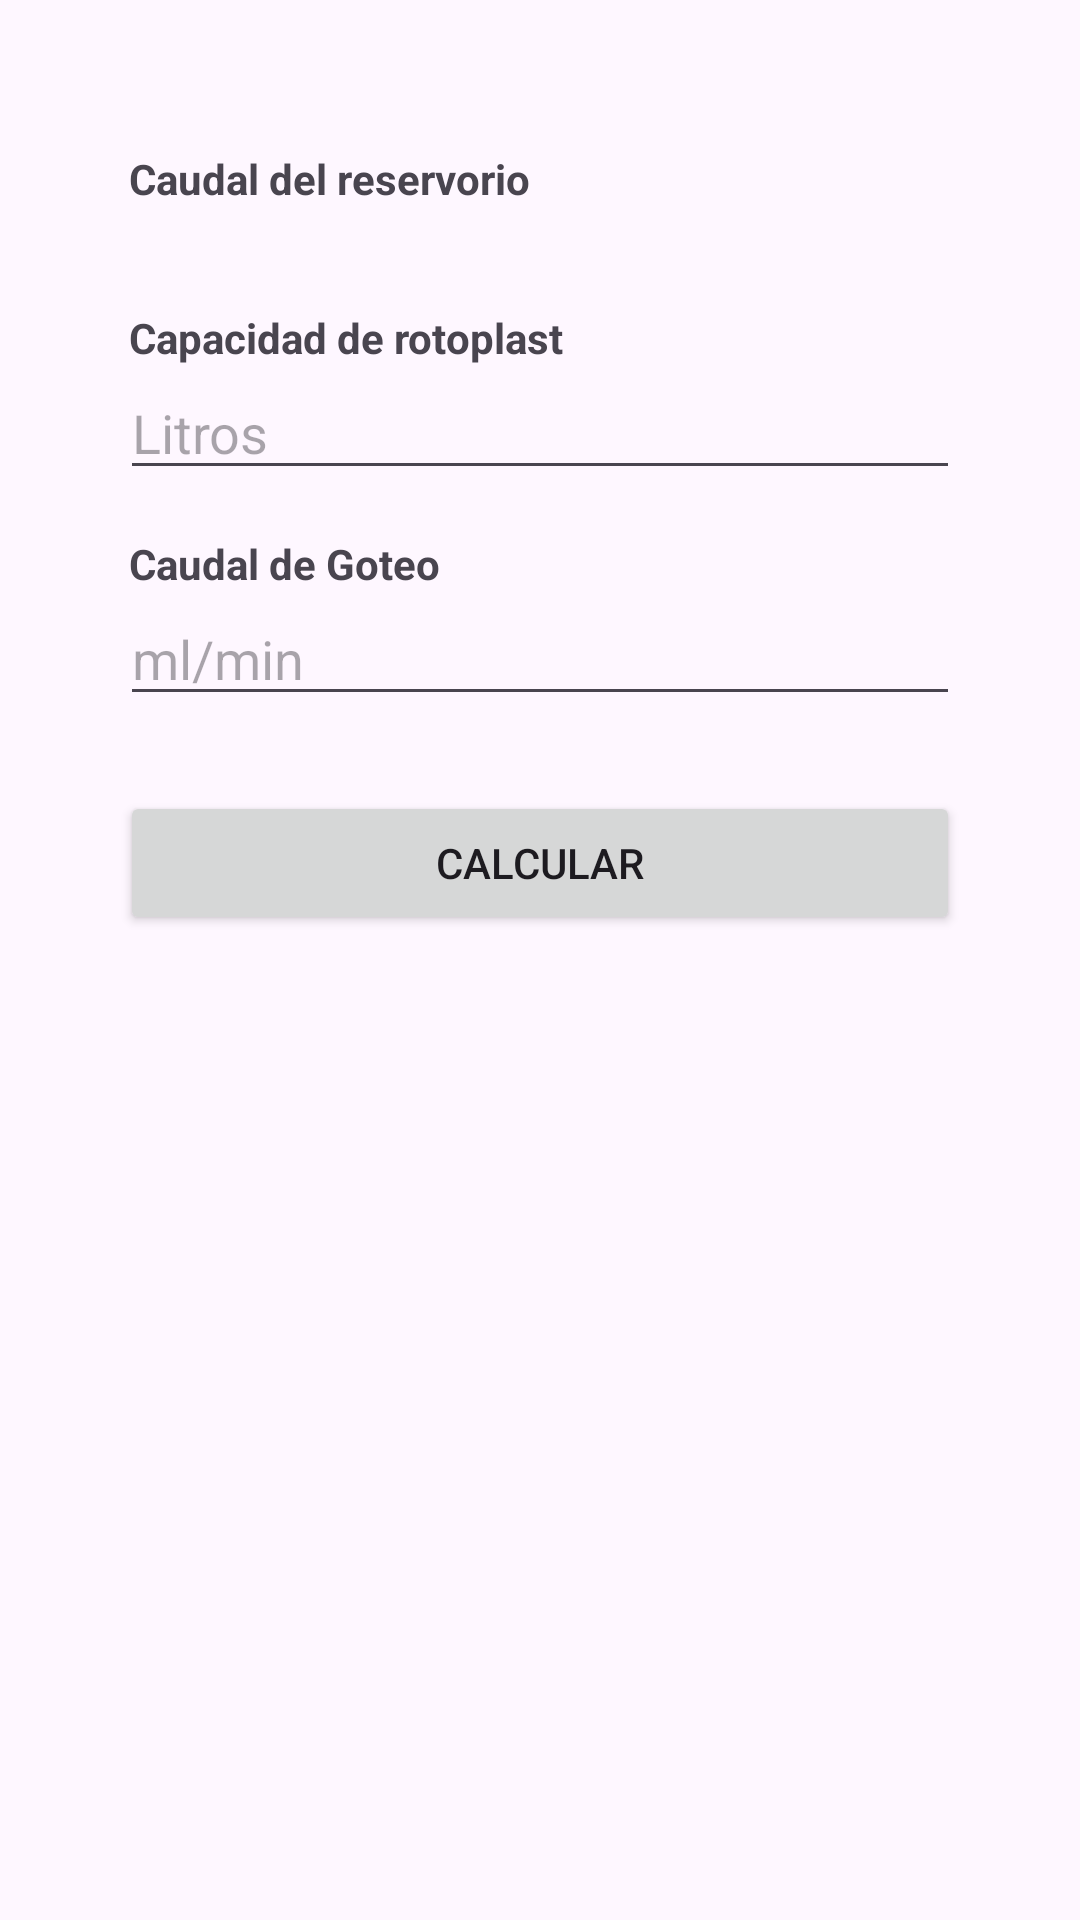

Layout XML and referenced resources for this Android screen:
<!-- AndroidManifest.xml: application theme Theme.Mv4 -->
<!-- res/layout/fragment_calculo_caudal__autocom_.xml -->
<?xml version="1.0" encoding="utf-8"?>
<FrameLayout xmlns:android="http://schemas.android.com/apk/res/android"
    xmlns:tools="http://schemas.android.com/tools"
    android:layout_width="match_parent"
    android:layout_height="match_parent"
    tools:context=".autocompensante.calculo_caudal_Autocom_Fragment">

    <ScrollView
        android:layout_width="match_parent"
        android:layout_height="match_parent">
        <LinearLayout
            android:layout_width="match_parent"
            android:layout_height="match_parent"
            android:padding="20dp"
            android:orientation="vertical"
            >

            <LinearLayout
                android:layout_marginTop="15dp"
                android:layout_width="match_parent"
                android:layout_height="wrap_content"
                android:orientation="vertical"
                android:padding="10dp"
                android:background="@drawable/border"
                >

                <TextView
                    android:layout_width="match_parent"
                    android:layout_height="match_parent"
                    android:text="Caudal del reservorio"
                    android:layout_marginLeft="13dp"
                    android:layout_marginTop="5dp"
                    android:textStyle="bold"
                    />


                <TextView
                    android:id="@+id/caudalRecibido"
                    android:layout_width="match_parent"
                    android:layout_height="wrap_content"
                    android:layout_marginLeft="10dp"
                    android:layout_marginRight="10dp"
                    android:layout_marginBottom="15dp"
                    />

                <TextView
                    android:layout_width="match_parent"
                    android:layout_height="match_parent"
                    android:text="Capacidad de rotoplast"
                    android:textStyle="bold"
                    android:layout_marginLeft="13dp"
                    />
                <com.google.android.material.textfield.TextInputEditText
                    android:id="@+id/inputCapRoto"
                    android:layout_width="match_parent"
                    android:layout_height="wrap_content"
                    android:layout_marginLeft="10dp"
                    android:layout_marginRight="10dp"
                    android:layout_marginBottom="15dp"
                    android:inputType="number"
                    android:hint="Litros" />

                <TextView
                    android:layout_width="match_parent"
                    android:layout_height="match_parent"
                    android:text="Caudal de Goteo"
                    android:textStyle="bold"
                    android:layout_marginLeft="13dp"
                    />
                <com.google.android.material.textfield.TextInputEditText
                    android:id="@+id/inputCaudalGoteo"
                    android:layout_width="match_parent"
                    android:layout_height="wrap_content"
                    android:layout_marginLeft="10dp"
                    android:layout_marginRight="10dp"
                    android:layout_marginBottom="15dp"
                    android:inputType="number"
                    android:hint="ml/min" />


                <Button
                    android:id="@+id/botonCalAutocom"
                    android:layout_width="match_parent"
                    android:layout_height="wrap_content"
                    android:layout_margin="10dp"
                    android:text="Calcular" />

            </LinearLayout>

            <LinearLayout
                android:id="@+id/linearResultadocaudal"
                android:layout_marginTop="10dp"
                android:layout_width="match_parent"
                android:layout_height="wrap_content"
                android:orientation="vertical"
                android:padding="10dp"
                android:background="@drawable/border"
                android:visibility="gone"
                >
                


                <TextView
                    android:id="@+id/resultadoTiempoPromedio"
                    android:layout_width="match_parent"
                    android:layout_height="wrap_content"
                    android:textAlignment="center"
                    android:gravity="center"
                    android:textStyle="bold"
                    android:textSize="15dp"

                    />



                <LinearLayout
                    android:layout_width="match_parent"
                    android:layout_height="wrap_content"
                    android:orientation="horizontal"
                    >


                    <View
                        android:layout_width="0dp"
                        android:layout_height="0.5dp"
                        android:layout_gravity="center_vertical"
                        android:layout_weight="1"
                        android:background="#5A5959"
                        android:scaleType="fitCenter" />

                    <Button
                        android:id="@+id/botonCopiarcaudal"
                        android:layout_width="40dp"
                        android:layout_height="40dp"
                        android:background="@drawable/circle_border"
                        android:drawableTop="@drawable/baseline_content_copy_24"

                        />


                </LinearLayout>


                <TextView
                    android:id="@+id/resultadoCaudal"
                    android:layout_width="match_parent"
                    android:layout_height="wrap_content"
                    android:textAlignment="center"
                    android:gravity="center"
                    android:textStyle="bold"
                    android:textSize="15dp"
                    android:layout_marginBottom="10dp"
                    />

            </LinearLayout>
        </LinearLayout>

    </ScrollView>


</FrameLayout>
<!-- resources referenced by this layout -->
<resources>
  <!-- drawable baseline_content_copy_24 (drawable) -->
  <vector android:height="24dp" android:tint="#2B2A2A"
      android:viewportHeight="24" android:viewportWidth="24"
      android:width="24dp" xmlns:android="http://schemas.android.com/apk/res/android">
      <path android:fillColor="@color/black" android:pathData="M16,1L4,1c-1.1,0 -2,0.9 -2,2v14h2L4,3h12L16,1zM19,5L8,5c-1.1,0 -2,0.9 -2,2v14c0,1.1 0.9,2 2,2h11c1.1,0 2,-0.9 2,-2L21,7c0,-1.1 -0.9,-2 -2,-2zM19,21L8,21L8,7h11v14z"/>
  </vector>
  <!-- drawable circle_border (drawable) -->
  <?xml version="1.0" encoding="utf-8"?>
  <shape xmlns:android="http://schemas.android.com/apk/res/android"
      android:shape="rectangle">
      <corners android:radius="1000dp" />
      <solid android:color="#0741BA7A" />
      <stroke
          android:width="0.5dp"
          android:color="#5A5959" />
      <padding
          android:bottom="4dp"
          android:left="4dp"
          android:right="4dp"
          android:top="4dp" />
  </shape>
  <style name="Theme.Mv4" parent="Base.Theme.Mv4" />
  <color name="black">#FF000000</color>
  <style name="Base.Theme.Mv4" parent="Theme.Material3.DayNight.NoActionBar">
          
          
      </style>
</resources>
